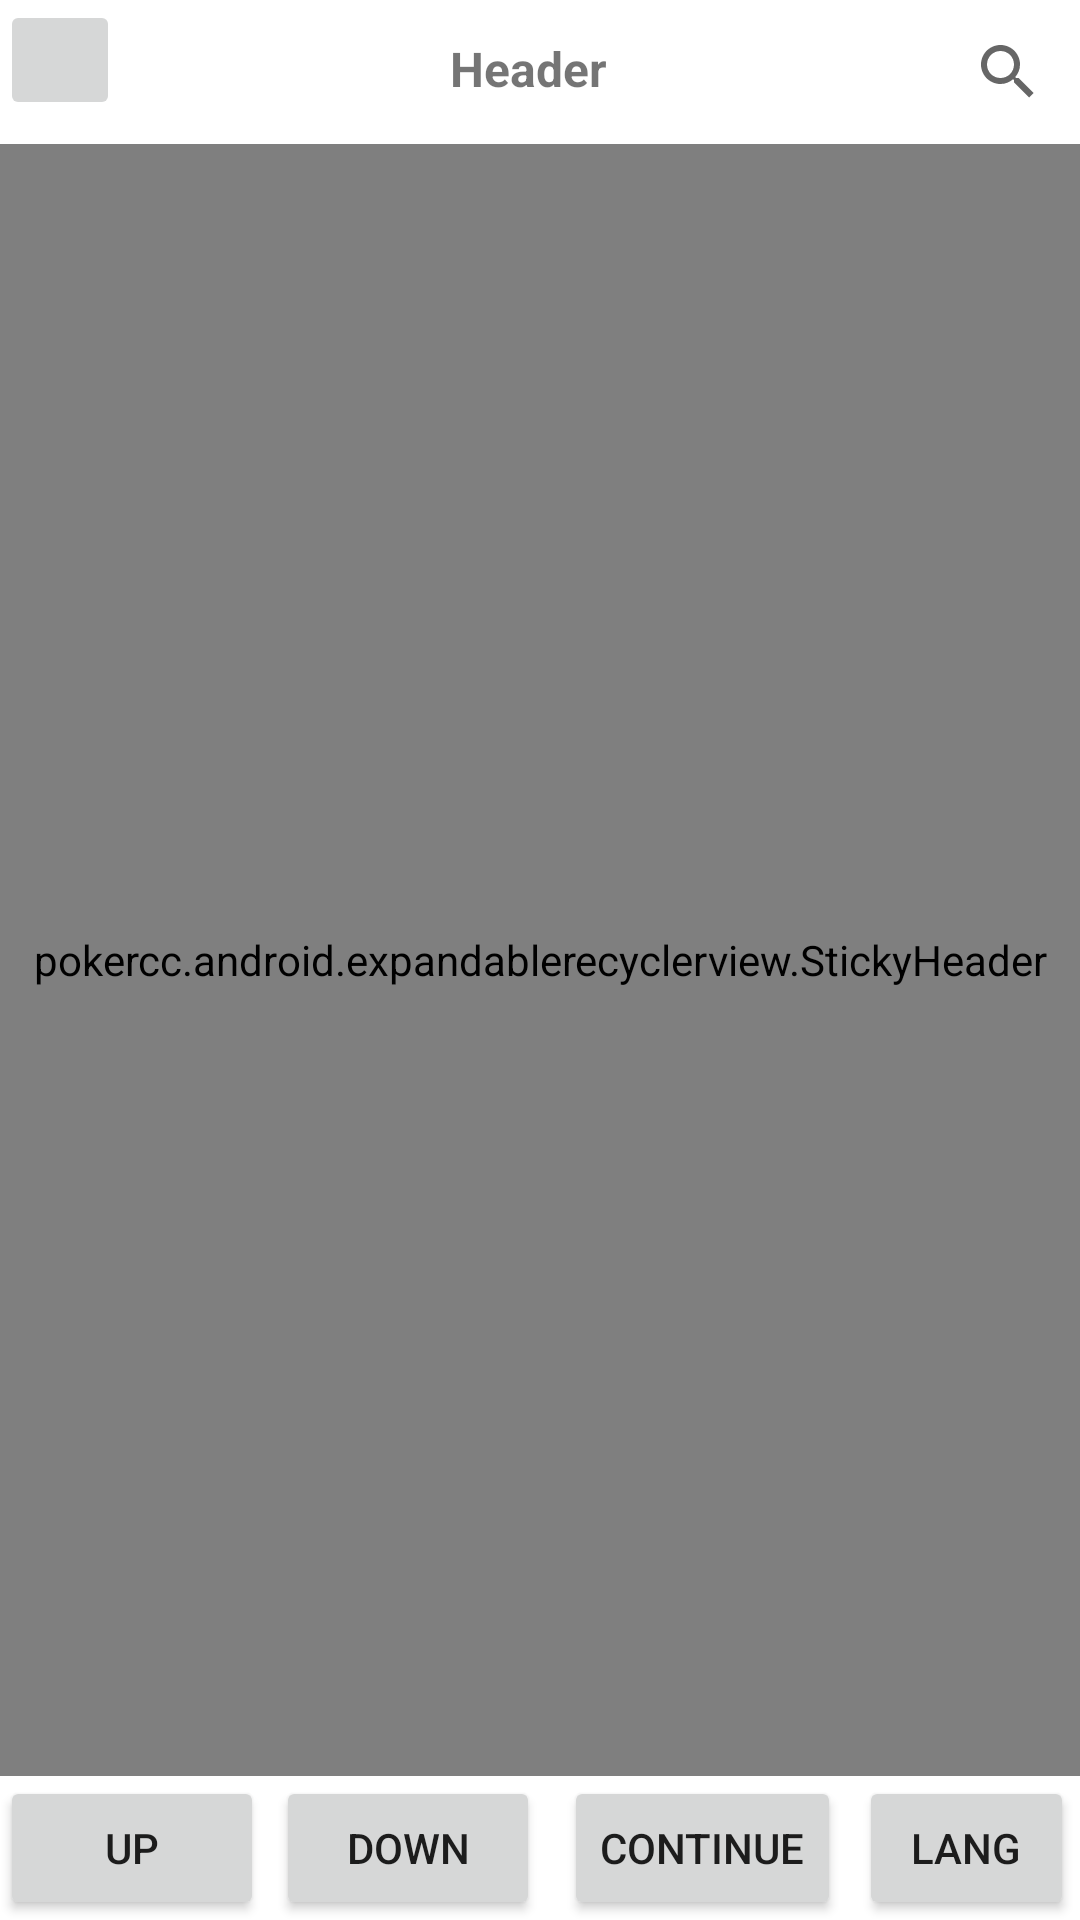

Produce the Android XML layout that renders to this screen, including the resource entries it uses.
<!-- AndroidManifest.xml: application theme Theme.DropDownSectionRecyclerView -->
<!-- res/layout/activity_drop_down_list.xml -->
<?xml version="1.0" encoding="utf-8"?>
<androidx.coordinatorlayout.widget.CoordinatorLayout xmlns:android="http://schemas.android.com/apk/res/android"
    xmlns:app="http://schemas.android.com/apk/res-auto"
    xmlns:tools="http://schemas.android.com/tools"
    android:layout_width="match_parent"
    android:layout_height="match_parent"
    tools:context=".activity.DropDownList">

    <RelativeLayout
        android:layout_width="match_parent"
        android:layout_height="match_parent"
        >


        <ImageButton
            android:layout_alignParentLeft="true"
            android:layout_alignParentTop="true"
            android:id="@+id/moreIcon"
            android:layout_width="40dp"
            android:layout_height="40dp"
            android:src="@drawable/ic_baseline_apps_24"
            app:tint="@color/black" />

        <TextView
            android:id="@+id/title"
            android:layout_width="match_parent"
            android:layout_height="wrap_content"
            android:layout_centerHorizontal="true"
            android:layout_marginTop="12dp"
            android:layout_toLeftOf="@+id/searchView"
            android:layout_toRightOf="@id/moreIcon"
            android:gravity="center"
            android:text="Header"
            android:textSize="16sp"
            android:textStyle="bold" />

        <androidx.appcompat.widget.SearchView
            android:id="@+id/searchView"
            android:layout_width="wrap_content"
            android:layout_height="wrap_content"
            android:layout_alignParentRight="true"
            app:closeIcon="@drawable/clear" />


        <pokercc.android.expandablerecyclerview.StickyHeader
            android:layout_width="match_parent"
            android:layout_height="match_parent"
            android:layout_above="@id/btnUp"
            android:layout_below="@id/searchView">

            <pokercc.android.expandablerecyclerview.ExpandableRecyclerView
                android:id="@+id/recyclerViewStickyHeader"
                android:layout_width="match_parent"
                android:layout_height="match_parent" />

        </pokercc.android.expandablerecyclerview.StickyHeader>


        <Button
            android:layout_alignParentLeft="true"
            android:id="@+id/btnUp"
            android:layout_width="wrap_content"
            android:layout_height="wrap_content"
            android:layout_alignParentBottom="true"
            android:onClick="btnUp"
            android:text="Up" />


        <Button
            android:id="@+id/btnDown"
            android:layout_width="wrap_content"
            android:layout_height="wrap_content"
            android:layout_alignParentBottom="true"
            android:layout_marginHorizontal="4dp"
            android:layout_toRightOf="@id/btnUp"
            android:onClick="btnDown"
            android:text="Down" />


        <Button
            android:id="@+id/btnContinue"
            android:layout_width="wrap_content"
            android:layout_height="wrap_content"
            android:layout_alignParentBottom="true"
            android:layout_marginHorizontal="4dp"
            android:layout_toRightOf="@id/btnDown"
            android:onClick="continueBtn"
            android:text="Continue" />

  <Button
            android:id="@+id/languageChange"
            android:layout_width="wrap_content"
            android:layout_height="wrap_content"
            android:layout_alignParentBottom="true"
            android:layout_marginHorizontal="2dp"
            android:layout_toRightOf="@id/btnContinue"
            android:onClick="langBtn"
            android:text="Lang" />


    </RelativeLayout>

    <include
        android:id="@+id/bottomSheet"
        layout="@layout/bottom_sheet_btn" />

</androidx.coordinatorlayout.widget.CoordinatorLayout>
<!-- res/layout/bottom_sheet_btn.xml (included above) -->
<?xml version="1.0" encoding="utf-8"?>
<LinearLayout xmlns:android="http://schemas.android.com/apk/res/android"
    xmlns:app="http://schemas.android.com/apk/res-auto"
    android:layout_width="match_parent"
    android:layout_height="wrap_content"
    android:id="@+id/bottomSheetLayout"
    android:orientation="vertical"
    android:paddingBottom="16dp"
    android:background="@color/black"
    app:behavior_hideable="true"
    app:behavior_peekHeight="0dp"
    app:layout_behavior="com.google.android.material.bottomsheet.BottomSheetBehavior">

    <LinearLayout
        android:layout_marginTop="12dp"
        android:layout_marginHorizontal="16dp"
        android:layout_width="match_parent"
        android:layout_height="wrap_content"
        android:layout_weight="3"
        android:orientation="horizontal">

        <Button
            android:id="@+id/btnProduct"
            android:layout_width="0dp"
            android:layout_height="wrap_content"
            android:layout_marginHorizontal="16dp"
            android:layout_weight="1"
            android:text="Product" />

        <Button
            android:id="@+id/btnCategory"
            android:layout_width="0dp"
            android:layout_height="wrap_content"
            android:layout_marginHorizontal="16dp"
            android:layout_weight="1"
            android:text="Category" />


    </LinearLayout>


    <LinearLayout
        android:layout_marginTop="12dp"
        android:layout_marginHorizontal="16dp"
        android:layout_width="match_parent"
        android:layout_height="wrap_content"
        android:layout_weight="2"
        android:orientation="horizontal">

        <Button
            android:id="@+id/btnGroup"
            android:layout_width="0dp"
            android:layout_height="wrap_content"
            android:layout_marginHorizontal="16dp"
            android:layout_weight="1"
            android:text="Group" />

        <Button
            android:id="@+id/btnBrand"
            android:layout_width="0dp"
            android:layout_height="wrap_content"
            android:layout_marginHorizontal="16dp"
            android:layout_weight="1"
            android:text="Brand" />


    </LinearLayout>



    <LinearLayout
        android:layout_marginTop="12dp"
        android:layout_marginHorizontal="16dp"
        android:layout_width="match_parent"
        android:layout_height="wrap_content"
        android:layout_weight="2"
        android:orientation="horizontal">

        <Button
            android:id="@+id/btnFrequent"
            android:layout_width="0dp"
            android:layout_height="wrap_content"
            android:layout_marginHorizontal="16dp"
            android:layout_weight="1"
            android:text="Frequent" />

        <Button
            android:id="@+id/btnMustSell"
            android:layout_width="0dp"
            android:layout_height="wrap_content"
            android:layout_marginHorizontal="16dp"
            android:layout_weight="1"
            android:text="Must Sell" />


    </LinearLayout>

    <LinearLayout
        android:layout_marginTop="12dp"
        android:layout_marginHorizontal="16dp"
        android:layout_width="match_parent"
        android:layout_height="wrap_content"
        android:layout_weight="2"
        android:orientation="horizontal">

        <Button
            android:id="@+id/btnBelowTarget"
            android:layout_width="0dp"
            android:layout_height="wrap_content"
            android:layout_marginHorizontal="16dp"
            android:layout_weight="1"
            android:text="Below Target" />

        <Button
            android:id="@+id/btnAboveTarget"
            android:layout_width="0dp"
            android:layout_height="wrap_content"
            android:layout_marginHorizontal="16dp"
            android:layout_weight="1"
            android:text="Above Target" />


    </LinearLayout>



</LinearLayout>
<!-- resources referenced by this layout -->
<resources>
  <color name="black">#FF000000</color>
  <!-- drawable clear: png bitmap (drawable, 699 bytes) -->
  <style name="Theme.DropDownSectionRecyclerView" parent="Theme.MaterialComponents.DayNight.NoActionBar">
          
          <item name="colorPrimary">@color/purple_500</item>
          <item name="colorPrimaryVariant">@color/purple_700</item>
          <item name="colorOnPrimary">@color/white</item>
          
          <item name="colorSecondary">@color/teal_200</item>
          <item name="colorSecondaryVariant">@color/teal_700</item>
          <item name="colorOnSecondary">@color/black</item>
          
          <item name="android:statusBarColor" tools:targetApi="l">?attr/colorPrimaryVariant</item>
          
      </style>
  <color name="purple_500">#FF6200EE</color>
  <color name="purple_700">#FF3700B3</color>
  <color name="white">#FFFFFFFF</color>
  <color name="teal_200">#FF03DAC5</color>
  <color name="teal_700">#FF018786</color>
</resources>
